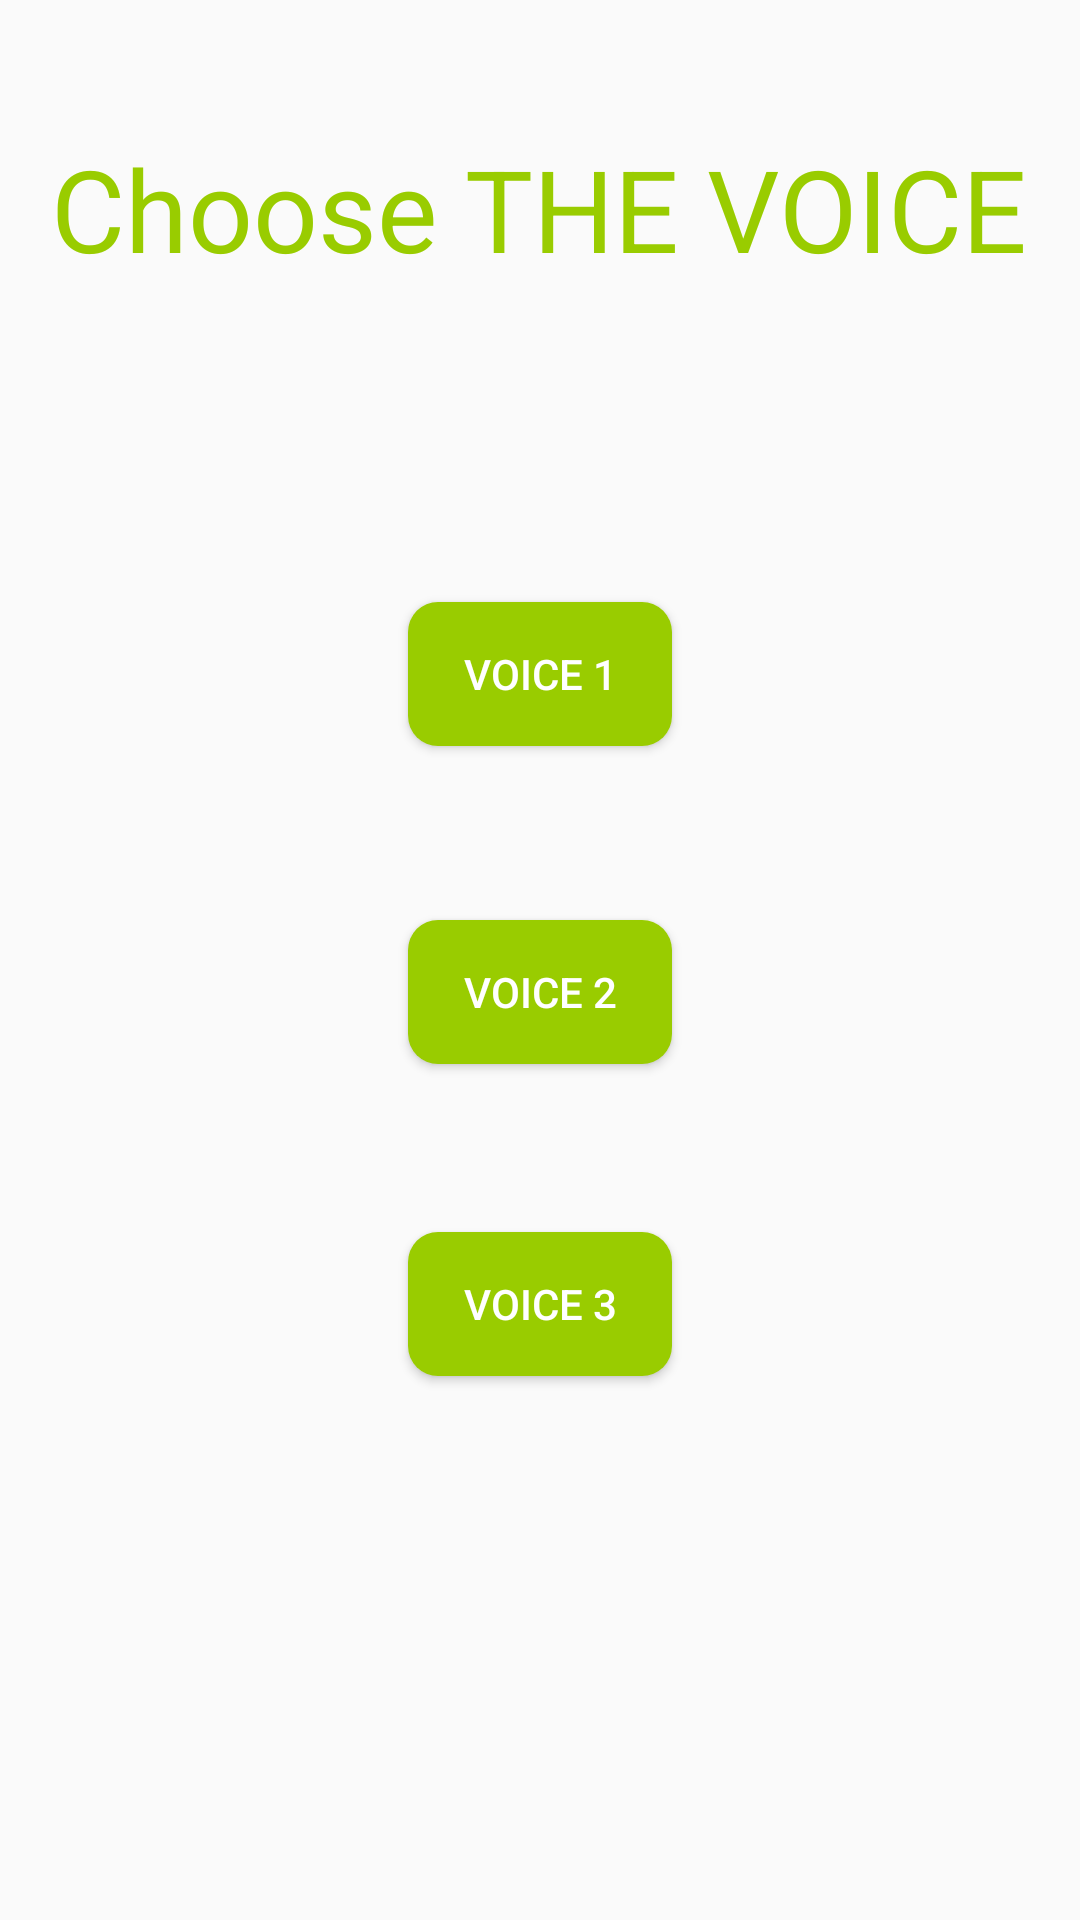

Write the Android layout XML for this screen, with the resource values it uses.
<!-- AndroidManifest.xml: application theme Theme.AppCompat.Light.DarkActionBar -->
<!-- res/layout/fragment_voice.xml -->
<FrameLayout xmlns:android="http://schemas.android.com/apk/res/android"
    xmlns:tools="http://schemas.android.com/tools" android:layout_width="match_parent"
    android:layout_height="match_parent" tools:context="com.example.muusuko.mrsavings_frag.Voice">

    

    <RelativeLayout
        android:layout_width="fill_parent"
        android:layout_height="fill_parent">

        <Button
            android:layout_width="wrap_content"
            android:layout_height="wrap_content"
            android:text="Voice 1"
            android:id="@+id/button"
            android:layout_marginTop="106dp"
            android:background="@drawable/round_button"
            android:textColor="@android:color/white"
            android:layout_below="@+id/textView2"
            android:layout_centerHorizontal="true" />

        <TextView
            android:layout_width="wrap_content"
            android:layout_height="wrap_content"
            android:textAppearance="?android:attr/textAppearanceLarge"
            android:text="Choose THE VOICE"
            android:id="@+id/textView2"
            android:layout_alignParentTop="true"
            android:layout_centerHorizontal="true"
            android:layout_marginTop="44dp"
            android:textColor="@android:color/holo_green_light"
            android:textSize="38dp" />

        <Button
            android:layout_width="wrap_content"
            android:layout_height="wrap_content"
            android:text="Voice 2"
            android:id="@+id/button2"
            android:layout_marginTop="58dp"
            android:background="@drawable/round_button"
            android:textColor="@android:color/white"
            android:layout_below="@+id/button"
            android:layout_centerHorizontal="true" />

        <Button
            android:layout_width="wrap_content"
            android:layout_height="wrap_content"
            android:text="Voice 3"
            android:id="@+id/button3"
            android:layout_marginTop="56dp"
            android:background="@drawable/round_button"
            android:textColor="@android:color/white"
            android:layout_below="@+id/button2"
            android:layout_centerHorizontal="true" />

        <Button
            android:layout_width="wrap_content"
            android:layout_height="wrap_content"
            android:id="@+id/button4"
            android:background="@drawable/notification_done"
            android:layout_alignParentBottom="true"
            android:layout_alignParentRight="true"
            android:layout_alignParentEnd="true"
            android:maxHeight="50dp" />

    </RelativeLayout>
</FrameLayout>
<!-- resources referenced by this layout -->
<resources>
  <!-- drawable round_button (drawable) -->
  <?xml version="1.0" encoding="utf-8"?>
  <selector xmlns:android="http://schemas.android.com/apk/res/android">
      <item>
          <shape>
  
              <corners
                  android:radius="10dp" />
              <padding
                  android:left="10dp"
                  android:top="10dp"
                  android:right="10dp"
                  android:bottom="10dp" />
              <solid
                  android:color = "#ff99cc00" />
          </shape>
  
  
      </item>
  </selector>
</resources>
